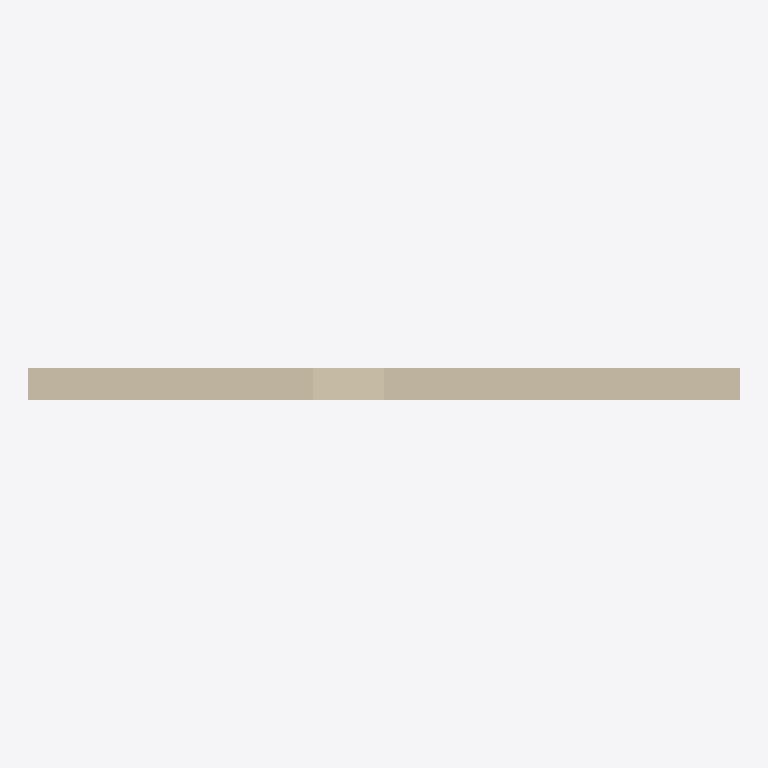
Plan cut of the same IFC building model at storey 'EG' (level 0.00 m, cut at 1.40 m), seen from above with north up, elements coloured by IFC class: 1 wall (beige). Cut surfaces are drawn darker.
Extent 10.0 m × 0.5 m × 3.0 m (x, y, z). Storeys (1): EG at 0.00 m. Elements (1): 1 IfcWall.

HEADER;
FILE_DESCRIPTION(('ViewDefinition [, SurfaceGeometryAddOnView, QuantityTakeOffAddOnView, SpaceBoundary2ndLevelAddOnView]','ExchangeRequirement [Architecture]','Option [Elements to export: Visible elements (on all stories)]','Option [Partial Structure Display: Entire Model]','Option [IFC Domain: All]','Option [Structural Function: All Elements]','[22 more]'),'2;1');
FILE_NAME('C:\\Users\\anes_\\Documents\\TU Wien\\ZDB\\02-Forschungsprojekte\\2026-RCC4OEAG','2026-08-24T16:31:21',('Architect'),('Building Designer Office'),'DDS_IFC v3.0','Graphisoft - Archicad - 29.2.1','The authorising person');
FILE_SCHEMA(('IFC4X3'));
ENDSEC;
DATA;
#1=IFCPROJECT('344O7vICcwH8qAEnwJDjSU',#2,'Projekt',$,$,$,$,(#3),#4);
#26=IFCSITE('20FpTZCqJy2vhVJYtjuIce',#2,'Gelände',$,$,#53,$,$,.ELEMENT.,(48,13,0,0),(16,22,0,0),156.68,$,$);
#82=IFCBUILDING('00tMo7QcxqWdIGvc4sMN2A',#2,'Gebäude',$,$,#81,$,$,.ELEMENT.,$,$,$);
#173=IFCBUILDINGSTOREY('2jkqT_bFr2PPoKaVDCZO3n',#2,'EG',$,$,#128,$,$,.ELEMENT.,0.0);
#123=IFCWALL('0$_ruM0vL7L8X60Ei8_A1g',#2,'Wand-002',$,$,#160,#68,'3FFB5E16-0395-4754-8846-00EB08F8A06A',.NOTDEFINED.);
ENDSEC;
